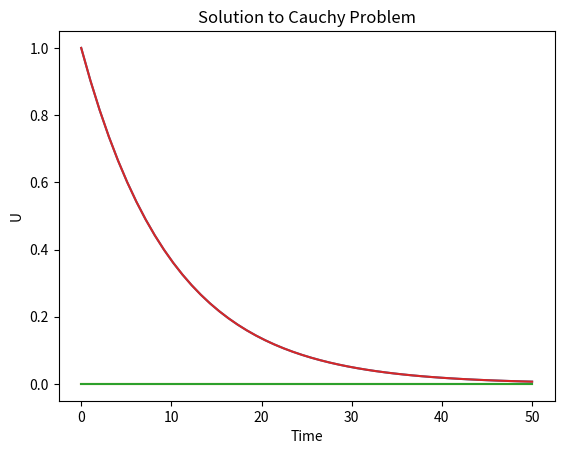

Python code for this plot:
# MILESTONE 2 

from numpy import array, zeros
import numpy as np
from scipy.optimize import newton
from scipy.integrate import odeint
import matplotlib.pyplot as plt

# The function F(U, t) of the Cauchy problem is input argument 
# dU/dt= F(U,t)
# U(to) = Uo

Uo = array( [1,0,0,1] ) # Initial value of U
to = 0                  # Initial time
dt = 0.1                # Time step size


# 1. Write a function called EULER to integrate one step 

def Euler(Uo, dt, to, F): 
   
    U1 = Uo + dt * F( Uo, to)
    t1 = to + dt
    
    return  U1, t1


# 2. Write a function called CN to integrate one step

def CN (Uo, dt, to, F): 

    def Residual_CN(X): 
         
         return  X - a - dt/2 *  F(X, to + dt)

    a = U1  +  dt/2 * F(Uo, to)
    t1 = to + dt
    
    return newton( Residual_CN, U1 ), t1


# 3. Write a function called RK4 to integrate one step

def RK4(Uo, dt, to, F ): 

     k1 = F( Uo, to)
     k2 = F( Uo + dt * k1/2, to + dt/2 )
     k3 = F( Uo + dt * k2/2, to + dt/2 )
     k4 = F( Uo + dt * k3,   to + dt   )
 
     U1 = Uo + dt * ( k1 + 2*k2 + 2*k3 + k4 )/6
     t1 = to + dt

     return  U1, t1


# 4.Write a function called Inverse_Euler to integrate one step

def Inverse_Euler(Uo, dt, to, F): 

    def Residual(X): 
          return X - U1 - dt * F(X, to)

    return newton(func = Residual, x0 = U1 ) , t1


# 5. Write a function to integrate a Cauchy problem. Temporal scheme, initial condition and the function F(U, t) of the Cauchy problem should be input arguments.
# The function F(U, t) of the Cauchy problem is input argument 
# dU/dt= F(U,t)
# U(to) = Uo

def Cauchy(U, t):
    F = -0.1 * U # Ramdom U which can be changed
    dUdt = F
    return dUdt

t = np.linspace(0, 50)  # Time domain of U
U = odeint(Cauchy, Uo, t)
print(U)
plt.plot(t, U)
plt.xlabel('Time')
plt.ylabel('U')
plt.title('Solution to Cauchy Problem')
plt.show()


# 6. Write a function to express the force of the Kepler movement

def Kepler(Uo, t): 

    x = Uo[0]; y = Uo[1]; dxdt = Uo[2]; dydt = Uo[3]
    d = ( x**2  +y**2 )**1.5

    return  array( [ dxdt, dydt, -x/d, -y/d ] ) 


# 7. Integrate a Kepler with these latter schemes and explain the results

# Perform one step of Euler method & print
U1, t1 = Euler(Uo, dt, to, Kepler)
print(f"For Euler at t={t1}, U(t1) is approximately {U1}")


# Perform one step of CN method & print
U1, t1 = CN(Uo, dt, to, Kepler)
print(f"For CN at t={t1}, U(t1) is approximately {U1}")


# Perform one step of RK4 method & print
U1, t1 = RK4(Uo, dt, to, Kepler)
print(f"For RK4 at t={t1}, U(t1) is approximately {U1}")


# Perform one step of Inverse Euler method & print
U1, t1 = Inverse_Euler(Uo, dt, to, Kepler)
print(f"For Inverse Euler at t={t1}, U(t1) is approximately {U1}")

# 8. Increase and decrease the time step and explained the results
# Smaller dt shows a closer value of U1 vs U0 and more similarity between methods, while big dt shows less accuracy on implicit methods